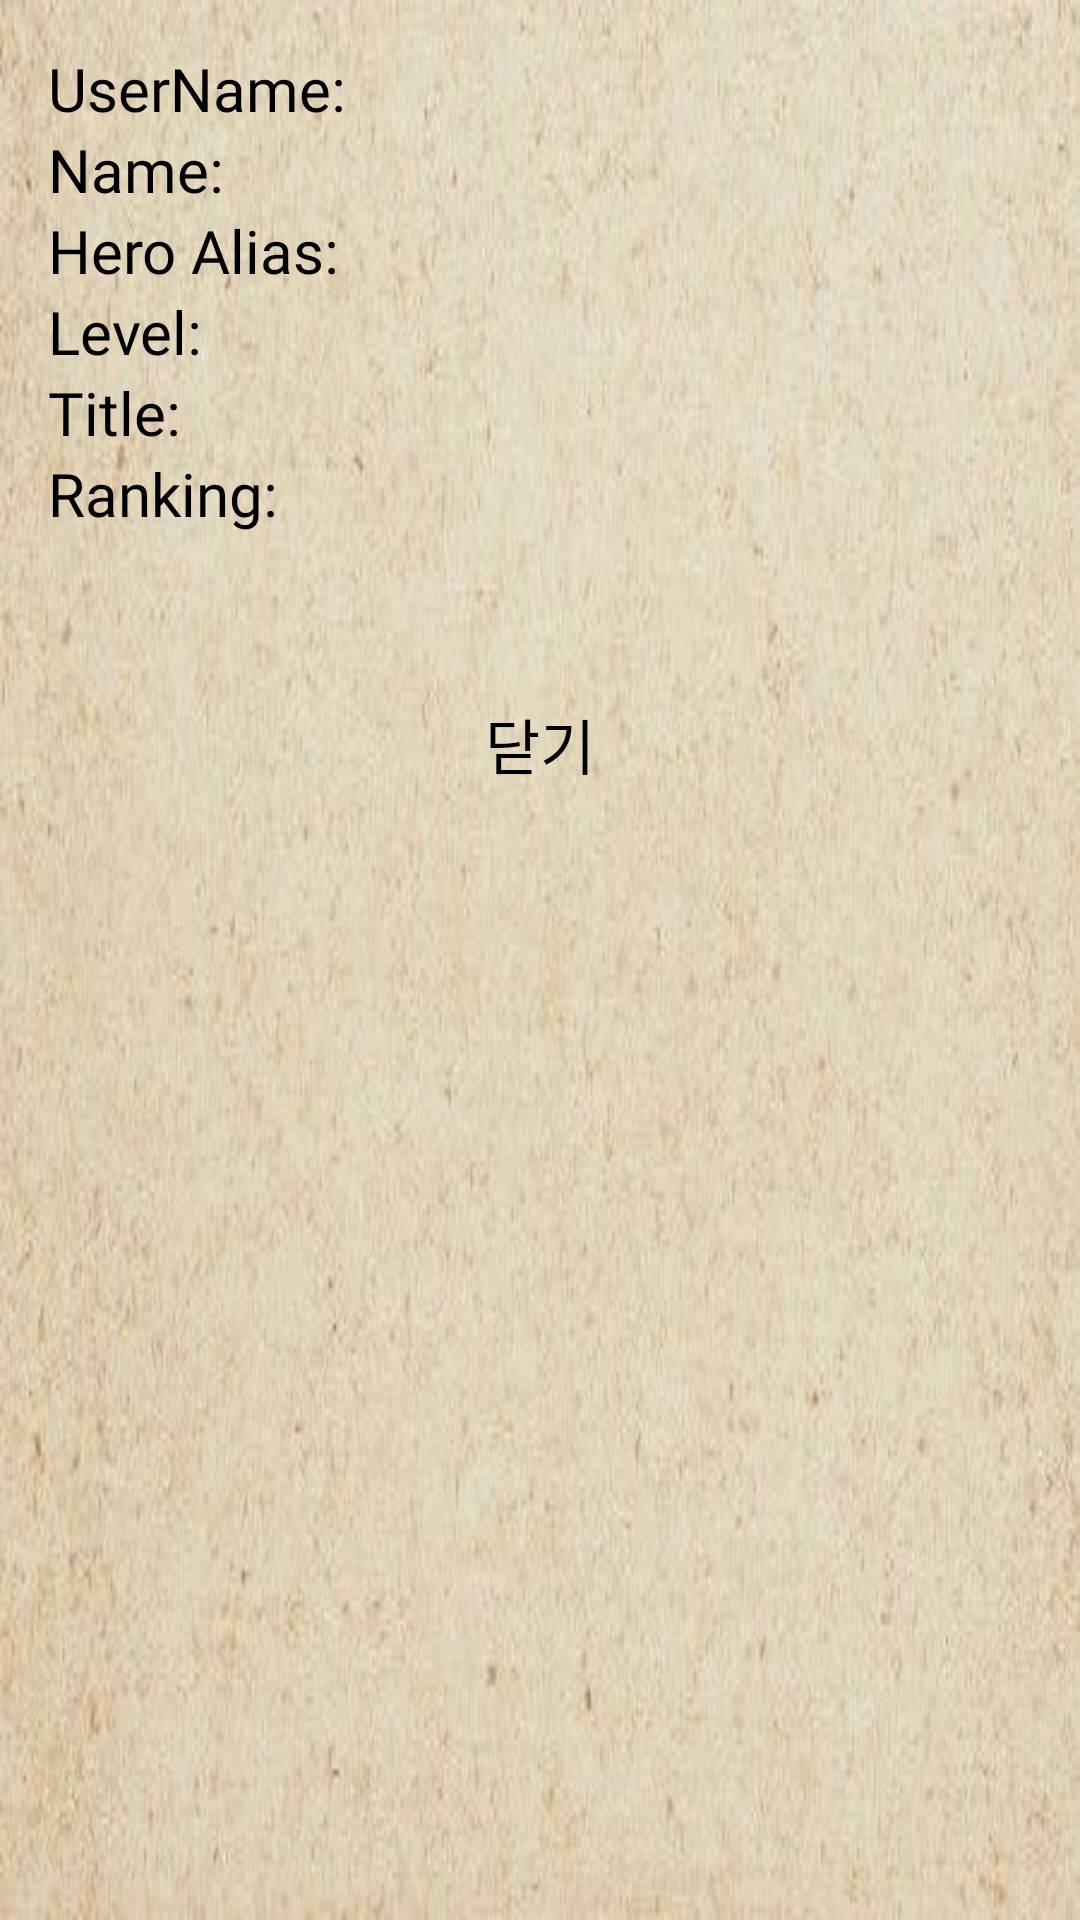

Reconstruct the res/layout file that produces this screen, plus the resources it refers to.
<!-- AndroidManifest.xml: application theme Theme.Project3 -->
<!-- res/layout/dialog_ranking.xml -->
<?xml version="1.0" encoding="utf-8"?>
<LinearLayout xmlns:android="http://schemas.android.com/apk/res/android"
    android:layout_width="match_parent"
    android:layout_height="wrap_content"
    xmlns:app="http://schemas.android.com/apk/res-auto"
    android:orientation="vertical"
    android:padding="16dp"
    android:layout_margin="20dp"
    android:background="@drawable/diary_back">

    <TextView
        android:id="@+id/rd_userNameTV"
        android:layout_width="wrap_content"
        android:layout_height="wrap_content"
        android:fontFamily="@font/font_okgung"
        android:text="UserName:"
        android:textSize="20dp" />

    <TextView
        android:id="@+id/rankingDialogHeroNameTV"
        android:layout_width="wrap_content"
        android:layout_height="wrap_content"
        android:fontFamily="@font/font_okgung"
        android:textSize="20dp"
        android:text="Name:" />

    <TextView
        android:id="@+id/Ranking_dialog_hero_Alias_TV"
        android:layout_width="wrap_content"
        android:layout_height="wrap_content"
        android:fontFamily="@font/font_okgung"
        android:text="Hero Alias:"
        android:textSize="20dp" />

    <TextView
        android:id="@+id/Ranking_dialog_levelTextView"
        android:layout_width="wrap_content"
        android:layout_height="wrap_content"
        android:fontFamily="@font/font_okgung"
        android:textSize="20dp"
        android:text="Level:" />

    <TextView
        android:id="@+id/Ranking_dialog_titleTextView"
        android:layout_width="wrap_content"
        android:layout_height="wrap_content"
        android:fontFamily="@font/font_okgung"
        android:textSize="20dp"
        android:text="Title:" />

    <TextView
        android:id="@+id/Ranking_dialog_rankingTextView"
        android:layout_width="wrap_content"
        android:layout_height="wrap_content"
        android:fontFamily="@font/font_okgung"
        android:textSize="20dp"
        android:text="Ranking:" />


    <FrameLayout
        android:layout_width="wrap_content"
        android:layout_height="wrap_content"
        android:layout_gravity="center">

        <ImageView
            android:id="@+id/image_btn_start"
            android:layout_width="138dp"
            android:layout_height="140dp"
            android:layout_marginStart="40dp"
            android:layout_marginEnd="20dp"
            app:srcCompat="@drawable/icon_muk" />

        <Button
            android:id="@+id/userInfoDialogBtn"
            android:layout_width="wrap_content"
            android:layout_height="wrap_content"
            android:layout_gravity="center"
            android:background="@android:color/transparent"
            android:fontFamily="@font/font1"
            android:textSize="20dp"
            android:text="닫기" />
    </FrameLayout>

</LinearLayout>
<!-- resources referenced by this layout -->
<resources>
  <!-- drawable diary_back: png bitmap (drawable, 248329 bytes) -->
</resources>
